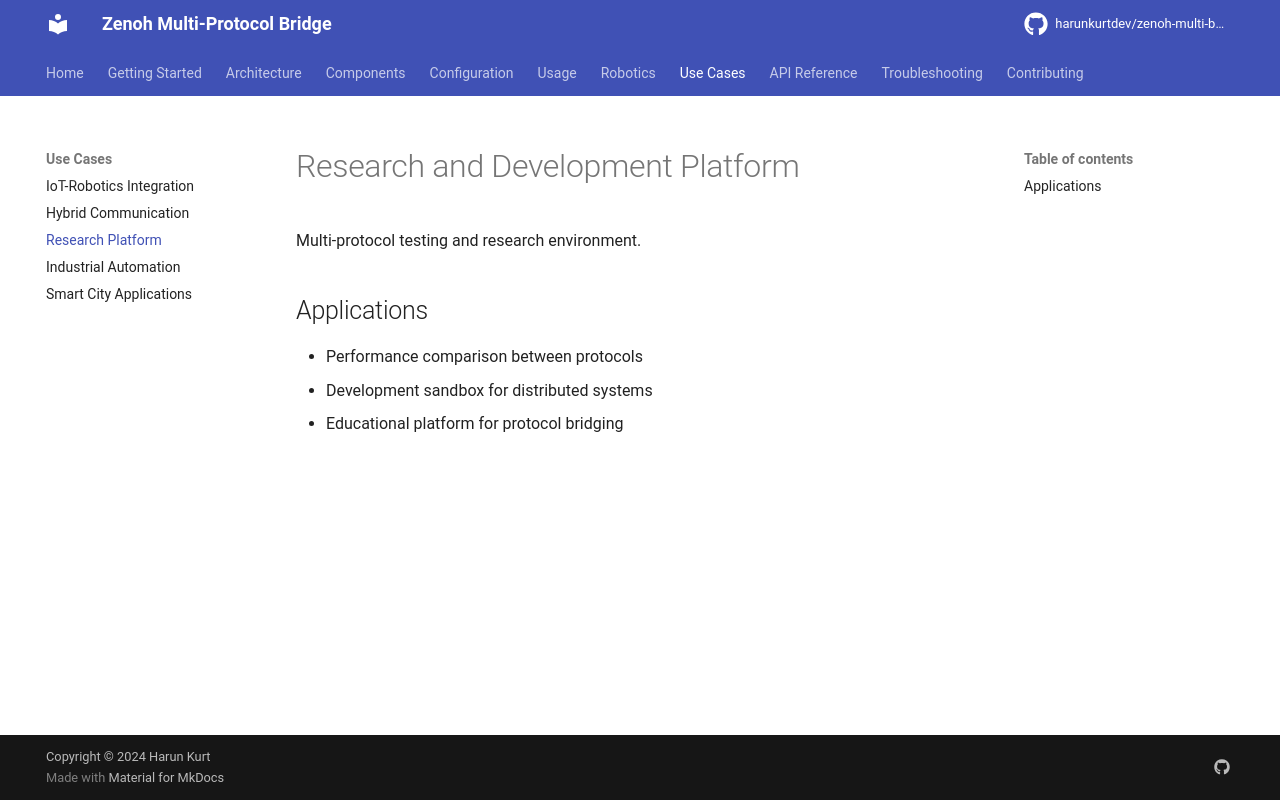

repository: harunkurtdev/zenoh-multi-bridge · page: use-cases/research/index.html · generator: mkdocs

# Research and Development Platform

Multi-protocol testing and research environment.

## Applications

- Performance comparison between protocols
- Development sandbox for distributed systems
- Educational platform for protocol bridging
